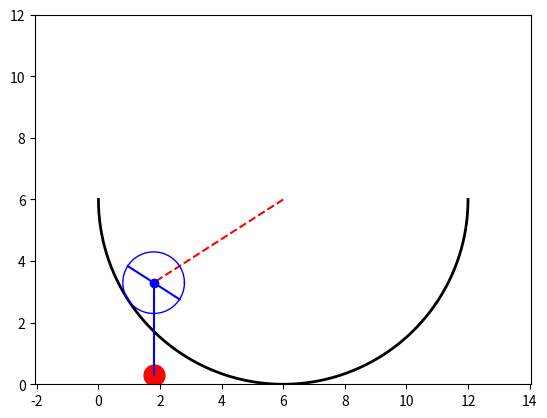
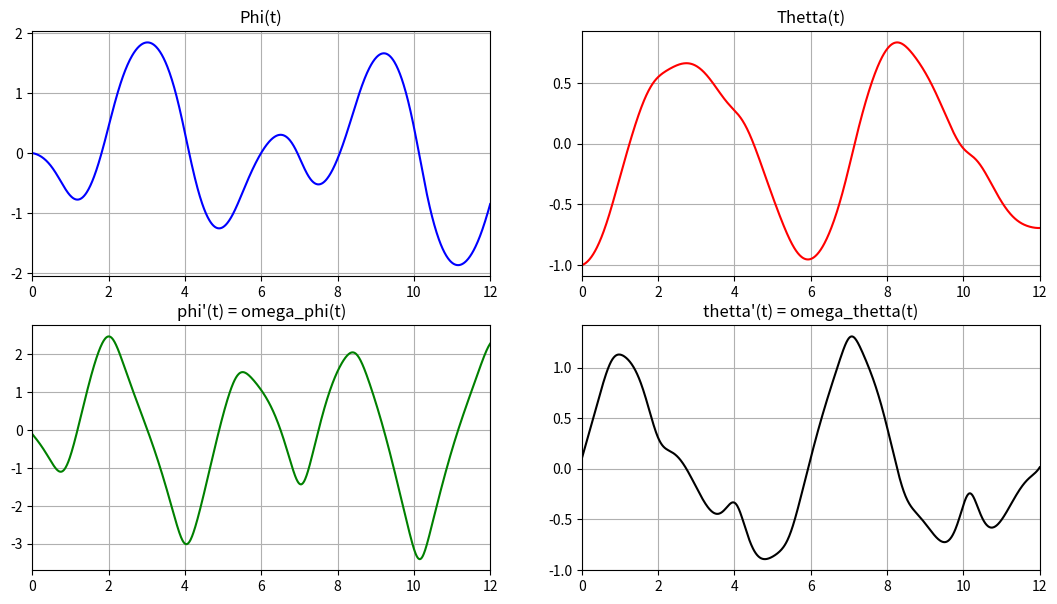

Generate these figures, in order, with matplotlib:
import numpy as np
import matplotlib.pyplot as plt
from matplotlib.animation import FuncAnimation
from scipy.integrate import odeint
import sympy as sp
import math

def formY(y, t, fomega_thetta, fOm):
    y1, y2, y3, y4 = y
    dydt = [y3, y4, fomega_thetta(y1, y2, y3, y4), fOm(y1, y2, y3, y4)]
    return dydt

Steps = 1001
R_Ground = 6
R_Circle = R_Ground/6
m1 = 0.0001
m2 = 0.00005
g = 9.81
l = R_Ground/2 # length of the palka between O1 and A

# defining t as a symbol (it will be the independent variable)
t = sp.Symbol('t')

# defining s, phi, V=ds/dt and om=dphi/dt as functions of 't'
thetta = sp.Function('thetta')(t)  # s
phi = sp.Function('phi')(t)  # phi
omega_thetta = sp.Function('omega_thetta')(t)  # V
omega_phi = sp.Function('omega_phi')(t)  # om
# Check the derivating process
print(sp.diff(5*omega_thetta**2, omega_thetta))

#1 defining the kinetic energy
V_O1 = (R_Ground - R_Circle) * omega_thetta
om1 = V_O1 / R_Circle
J_O1 = (m1 * R_Circle**2) / 2

T1 = (m1 * V_O1**2) / 2 + (J_O1 * om1**2) / 2
Ve = V_O1
Vr = omega_phi * l # changed sp.diff(phi, t) to omega_phi 
T2 = (m2 * (Ve**2 + Vr**2 + 2*Ve*Vr*sp.cos(thetta - phi))) / 2 

T = T1 + T2

#2 defining the potential energy
P1 = -m1*g*(R_Ground - R_Circle)*sp.cos(thetta)
P2 = -m2*g*((R_Ground - R_Circle)*sp.cos(thetta) + l*sp.cos(phi))

P = P1 + P2

#Lagrange function
L = T - P

#equations
ur1 = sp.diff(sp.diff(L,omega_thetta),t)-sp.diff(L,thetta)
ur2 = sp.diff(sp.diff(L,omega_phi),t)-sp.diff(L,phi)

# isolating second derivatives(dV/dt and dom/dt) using Kramer's method
a11 = ur1.coeff(sp.diff(omega_thetta, t), 1)
a12 = ur1.coeff(sp.diff(omega_phi, t), 1)
a21 = ur2.coeff(sp.diff(omega_thetta, t), 1)
a22 = ur2.coeff(sp.diff(omega_phi, t), 1)
b1 = -(ur1.coeff(sp.diff(omega_thetta, t), 0)).coeff(sp.diff(omega_phi, t),
                                                     0).subs([(sp.diff(thetta, t), omega_thetta), (sp.diff(phi, t), omega_phi)])
b2 = -(ur2.coeff(sp.diff(omega_thetta, t), 0)).coeff(sp.diff(omega_phi, t),
                                                     0).subs([(sp.diff(thetta, t), omega_thetta), (sp.diff(phi, t), omega_phi)])

detA = a11*a22-a12*a21
detA1 = b1*a22-b2*a21
detA2 = a11*b2-b1*a21

domega_thettadt = detA1/detA
domega_phidt = detA2/detA

# Constructing the system of differential equations
T = np.linspace(0, 12, Steps)
fomega_thetta = sp.lambdify([thetta, phi, omega_thetta, omega_phi], domega_thettadt, "numpy")
fomega_phi = sp.lambdify([thetta, phi, omega_thetta, omega_phi], domega_phidt, "numpy")
y0 = [-1, 0, 0.1, -0.1] ################################################
sol = odeint(formY, y0, T, args=(fomega_thetta, fomega_phi))


Thetta = sol[:, 0]
Phi = sol[:, 1]
Omega_thetta = sol[:, 2]
Omega_phi = sol[:, 3]

# static

# Point O
X_O = R_Ground
Y_O = R_Ground

# Ground
alpha = np.linspace(-math.pi, 0, 500)

X_Ground = R_Ground + R_Ground * np.cos(alpha)
Y_Ground = R_Ground + R_Ground * np.sin(alpha)

# circle
beta = np.linspace(0, 2*math.pi, 500)

X_Circle = R_Circle * np.cos(beta)
Y_Circle = R_Circle * np.sin(beta)

# constructing functions
# Point O1
x_o1 = X_O + (R_Ground - R_Circle) * sp.sin(thetta)
y_o1 = Y_O - (R_Ground - R_Circle) * sp.cos(thetta)
X_O1 = sp.lambdify(thetta, x_o1)
Y_O1 = sp.lambdify(thetta, y_o1)

# point A
X_A = sp.lambdify([thetta, phi], x_o1 + l*sp.sin(phi))
Y_A = sp.lambdify([thetta, phi], y_o1 - l*sp.cos(phi))

XO1 = X_O1(sol[:, 0])
YO1 = Y_O1(sol[:, 0])

# Points C1 and C2 -- points on surface of the circle relative to point O1
X_C1 = sp.lambdify([thetta], x_o1 + R_Circle*sp.sin(thetta))
X_C2 = sp.lambdify([thetta], x_o1 - R_Circle*sp.sin(thetta)) 
Y_C1 = sp.lambdify([thetta], y_o1 + R_Circle*sp.cos(thetta)) 
Y_C2 = sp.lambdify([thetta], y_o1 - R_Circle*sp.cos(thetta)) 
XC1 = X_C1(sol[:, 0])
XC2 = X_C2(sol[:, 0])
YC1 = Y_C1(sol[:, 0])
YC2 = Y_C2(sol[:, 0])

XA = X_A(sol[:, 0], sol[:, 1])
YA = Y_A(sol[:, 0], sol[:, 1])

# some settings
fig = plt.figure()
ax = fig.add_subplot(1, 1, 1)
ax.axis("equal")
ax.set(xlim=(0, 12), ylim=(0, 12))

# plot zero state
Ground = ax.plot(X_Ground, Y_Ground, color='black', linewidth=2)
Point_O = ax.plot(X_O, Y_O, color='red', linewidth=4)
Draw_palka = ax.plot([X_O, XO1[0]], [Y_O, YO1[0]], 'r--')[0]
Draw_palka1 = ax.plot([XC1[0], XC2[0]], [YC1[0], YC2[0]], 'b')[0]

Draw_Circle = ax.plot(
    X_Circle + XO1[0], Y_Circle + YO1[0], color='blue', linewidth=1)[0]
Draw_point_O1 = ax.plot(XO1[0], YO1[0], color='blue',
                        linewidth=3, marker='o')[0]
Draw_point_A = ax.plot(XA[0], YA[0], 'r', marker='o', markersize=15)[0]
Draw_palka_O1_A = ax.plot([XO1[0], XA[0]], [YO1[0], YA[0]], 'b')[0]

# graphs
fig_for_graphs = plt.figure(figsize=[13, 7])
ax_for_graphs = fig_for_graphs.add_subplot(2, 2, 1)
ax_for_graphs.plot(T, Phi, color='blue')
ax_for_graphs.set_title("Phi(t)")
ax_for_graphs.set(xlim=[0, 12])
ax_for_graphs.grid(True)

ax_for_graphs = fig_for_graphs.add_subplot(2, 2, 2)
ax_for_graphs.plot(T, Thetta, color='red')
ax_for_graphs.set_title('Thetta(t)')
ax_for_graphs.set(xlim=[0, 12])
ax_for_graphs.grid(True)

ax_for_graphs = fig_for_graphs.add_subplot(2,2,3)
ax_for_graphs.plot(T, Omega_phi, color='green')
ax_for_graphs.set_title("phi'(t) = omega_phi(t)")
ax_for_graphs.set(xlim=[0, 12])
ax_for_graphs.grid(True)

ax_for_graphs = fig_for_graphs.add_subplot(2, 2, 4)
ax_for_graphs.plot(T, Omega_thetta, color='black')
ax_for_graphs.set_title("thetta'(t) = omega_thetta(t)")
ax_for_graphs.set(xlim=[0, 12])
ax_for_graphs.grid(True)

# function for updating state of the system
def kinoteatr_five_zvezd_na_novokuzneckoy(i):
    Draw_point_O1.set_data(XO1[i], YO1[i])
    Draw_Circle.set_data(X_Circle + XO1[i], Y_Circle + YO1[i])
    Draw_palka.set_data([X_O, XO1[i]], [Y_O, YO1[i]])
    Draw_palka1.set_data([XC1[i], XC2[i]], [YC1[i], YC2[i]])
    Draw_point_A.set_data(XA[i], YA[i])
    Draw_palka_O1_A.set_data([XO1[i], XA[i]], [YO1[i], YA[i]])
    return [Draw_point_O1, Draw_Circle, Draw_palka, Draw_point_A, Draw_palka1]


anime = FuncAnimation(fig, kinoteatr_five_zvezd_na_novokuzneckoy,
                      frames=Steps, interval=.5)

plt.show()
